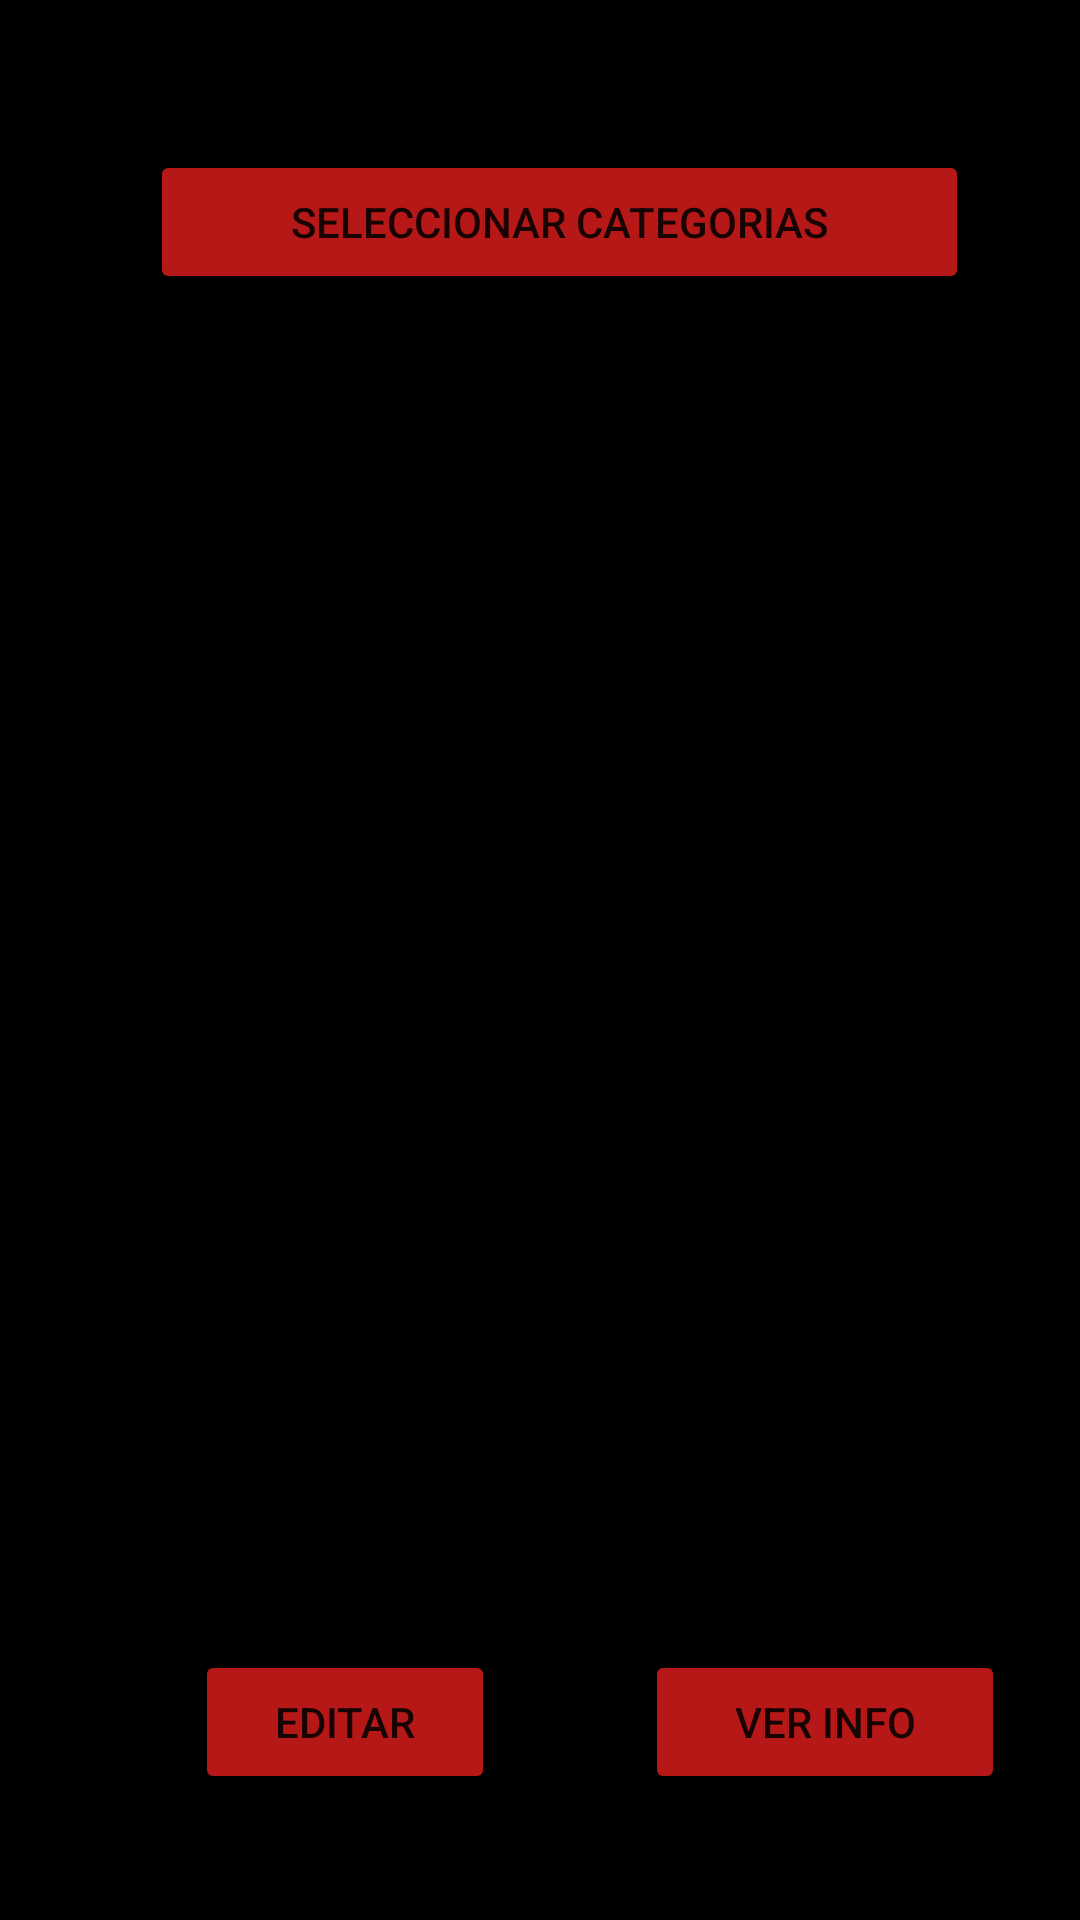

Reconstruct the res/layout file that produces this screen, plus the resources it refers to.
<!-- AndroidManifest.xml: application theme Theme.Tarea4 -->
<!-- res/layout/activity_main.xml -->
<?xml version="1.0" encoding="utf-8"?>
<FrameLayout xmlns:android="http://schemas.android.com/apk/res/android"
    xmlns:app="http://schemas.android.com/apk/res-auto"
    xmlns:tools="http://schemas.android.com/tools"
    android:layout_width="match_parent"
    android:layout_height="match_parent"
    android:background="#000000"
    tools:context=".MainActivity">


    <Button
        android:id="@+id/btnMostrarImg"
        android:layout_width="273dp"
        android:layout_height="wrap_content"
        android:layout_marginLeft="50dp"
        android:layout_marginTop="50dp"
        android:backgroundTint="#B61818"
        android:onClick="mostrarCheckBox"
        android:text="Seleccionar Categorias" />

    <ImageView
        android:id="@+id/imgImagen"
        android:layout_width="344dp"
        android:layout_height="311dp"
        android:layout_marginLeft="20dp"
        android:layout_marginTop="170dp"
        tools:srcCompat="@tools:sample/avatars" />

    <Button
        android:id="@+id/btnEditar"
        android:layout_width="100dp"
        android:layout_height="wrap_content"
        android:layout_marginLeft="65dp"
        android:layout_marginTop="550dp"
        android:backgroundTint="#B61818"
        android:onClick="alertEdit"
        android:text="Editar" />

    <Button
        android:id="@+id/btnVerInfo"
        android:layout_width="120dp"
        android:layout_height="wrap_content"
        android:layout_marginLeft="215dp"
        android:layout_marginTop="550dp"
        android:backgroundTint="#B61818"
        android:onClick="alertInfo"
        android:text="Ver Info" />

    <ImageView
        android:id="@+id/imageView2"
        android:layout_width="370dp"
        android:layout_height="147dp"
        android:layout_marginTop="600dp"
        android:layout_marginLeft="140dp"
        app:srcCompat="@drawable/left" />

    <ImageView
        android:id="@+id/imageView3"
        android:layout_width="370dp"
        android:layout_height="147dp"
        android:layout_marginLeft="-110dp"
        android:layout_marginTop="600dp"
        app:srcCompat="@drawable/right" />


</FrameLayout>
<!-- resources referenced by this layout -->
<resources>
  <!-- drawable left: png bitmap (drawable, 15084 bytes) -->
  <!-- drawable right: png bitmap (drawable, 14798 bytes) -->
  <style name="Theme.Tarea4" parent="Theme.MaterialComponents.DayNight.DarkActionBar">
          
          <item name="colorPrimary">@color/rojo</item>
          <item name="colorPrimaryVariant">@color/rojo</item>
          <item name="colorOnPrimary">@color/white</item>
          
          <item name="colorSecondary">@color/teal_200</item>
          <item name="colorSecondaryVariant">@color/teal_700</item>
          <item name="colorOnSecondary">@color/black</item>
          
          <item name="android:statusBarColor" tools:targetApi="l">?attr/colorPrimaryVariant</item>
          
      </style>
  <color name="rojo">#B61818</color>
  <color name="white">#FFFFFFFF</color>
  <color name="teal_200">#FF03DAC5</color>
  <color name="teal_700">#FF018786</color>
  <color name="black">#FF000000</color>
</resources>
